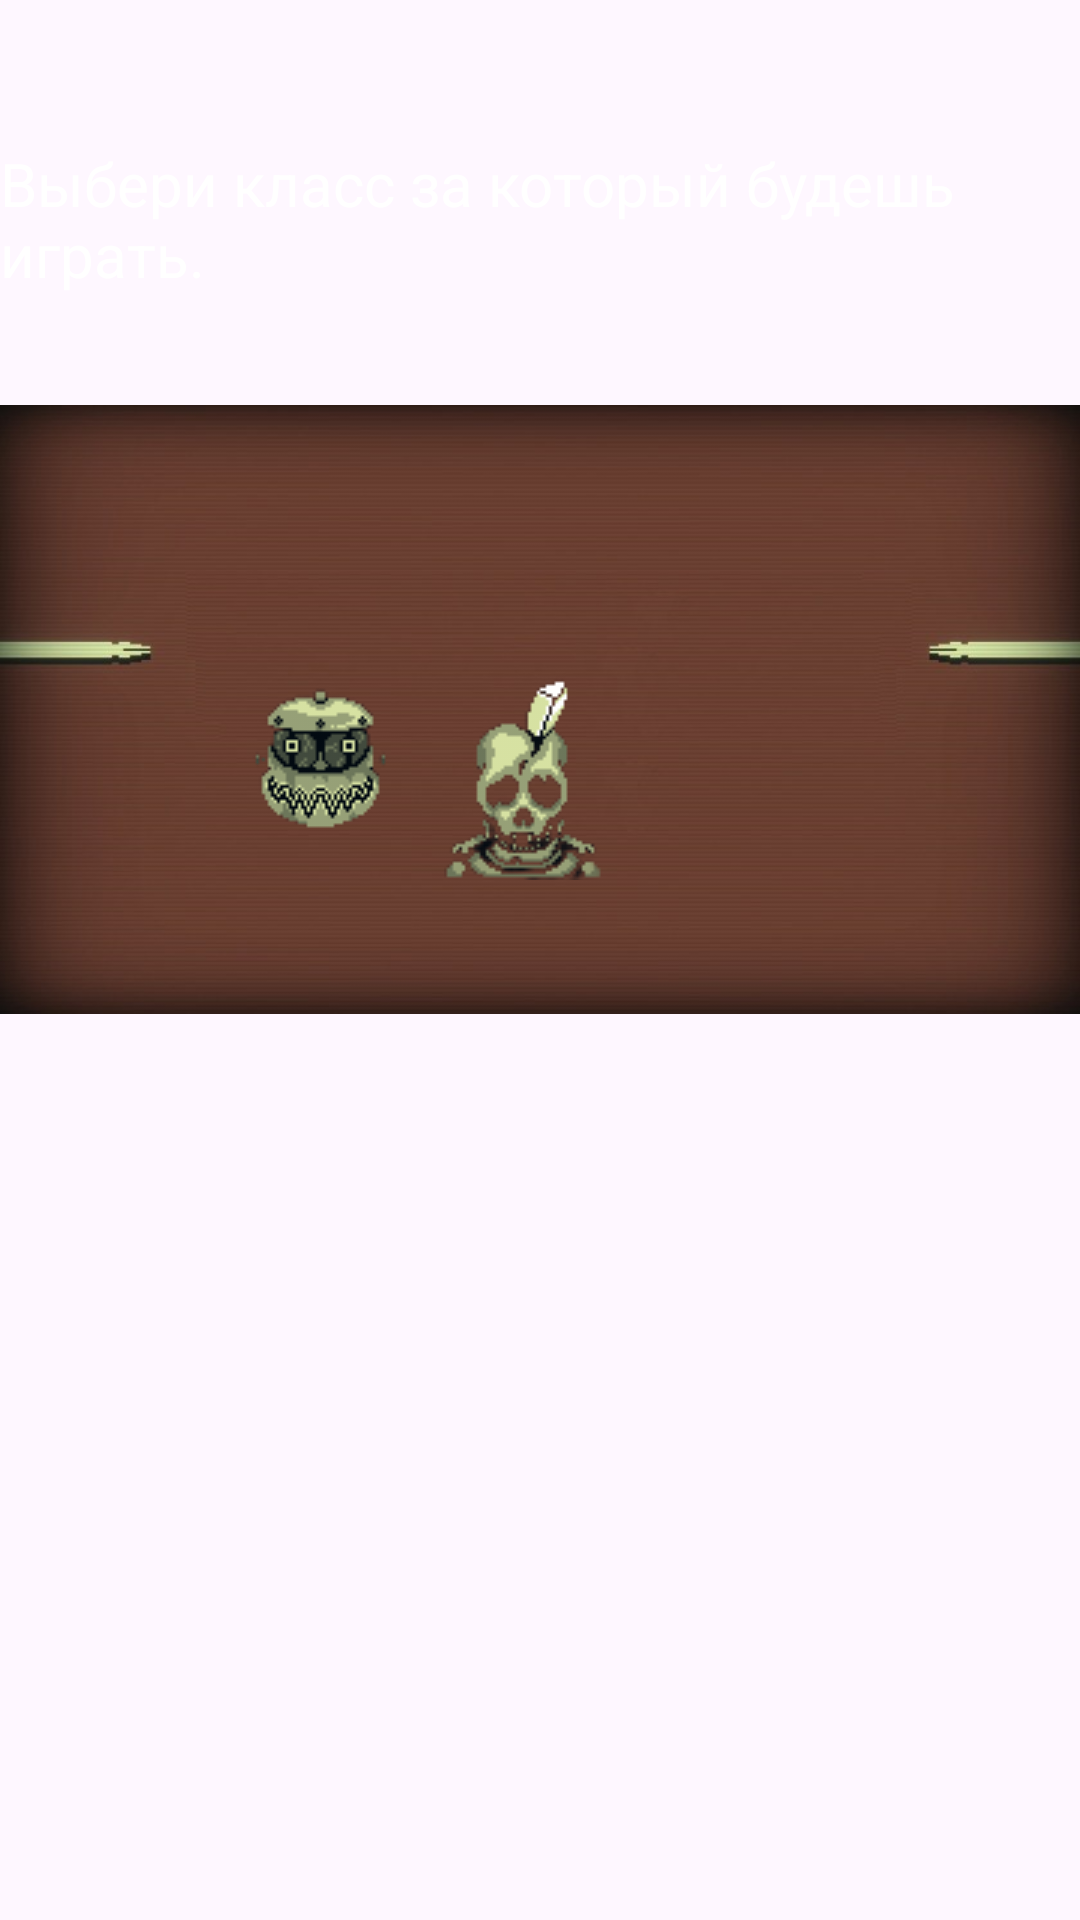

Android layout source for this screen:
<!-- AndroidManifest.xml: application theme Theme.Inscryption -->
<!-- res/layout/activity_hero.xml -->
<?xml version="1.0" encoding="utf-8"?>
<androidx.constraintlayout.widget.ConstraintLayout xmlns:android="http://schemas.android.com/apk/res/android"
    xmlns:app="http://schemas.android.com/apk/res-auto"
    xmlns:tools="http://schemas.android.com/tools"
    android:layout_width="match_parent"
    android:layout_height="match_parent"
    tools:context=".HeroActivity">

    <ImageView
        android:id="@+id/imageView3"
        android:layout_width="wrap_content"
        android:layout_height="wrap_content"
        app:layout_constraintBottom_toBottomOf="parent"
        app:layout_constraintEnd_toEndOf="parent"
        app:layout_constraintHorizontal_bias="0.0"
        app:layout_constraintStart_toStartOf="parent"
        app:layout_constraintTop_toTopOf="parent"
        app:layout_constraintVertical_bias="0.0"
        app:srcCompat="@drawable/fon" />

    <TextView
        android:id="@+id/classTextView"
        android:layout_width="wrap_content"
        android:layout_height="wrap_content"
        android:text="@string/Class"
        android:textColor="#FFFFFF"
        android:textSize="20sp"
        app:layout_constraintBottom_toBottomOf="parent"
        app:layout_constraintEnd_toEndOf="parent"
        app:layout_constraintHorizontal_bias="0.499"
        app:layout_constraintStart_toStartOf="parent"
        app:layout_constraintTop_toTopOf="parent"
        app:layout_constraintVertical_bias="0.081" />

    <ImageButton
        android:id="@+id/robotImageButton"
        android:layout_width="112dp"
        android:layout_height="100dp"
        android:background="#00FFFFFF"
        android:onClick="robot"
        app:layout_constraintBottom_toBottomOf="parent"
        app:layout_constraintEnd_toEndOf="parent"
        app:layout_constraintHorizontal_bias="0.208"
        app:layout_constraintStart_toStartOf="parent"
        app:layout_constraintTop_toTopOf="parent"
        app:layout_constraintVertical_bias="0.376"
        app:srcCompat="@drawable/robot" />

    <ImageButton
        android:id="@+id/sceletonImageButton"
        android:layout_width="110dp"
        android:layout_height="108dp"
        android:background="#00FFFFFF"
        android:onClick="sceleton"
        app:layout_constraintBottom_toBottomOf="parent"
        app:layout_constraintEnd_toEndOf="parent"
        app:layout_constraintHorizontal_bias="0.477"
        app:layout_constraintStart_toStartOf="parent"
        app:layout_constraintTop_toTopOf="parent"
        app:layout_constraintVertical_bias="0.385"
        app:srcCompat="@drawable/sceleton" />

    <ImageButton
        android:id="@+id/wizardImageButton"
        android:layout_width="120dp"
        android:layout_height="106dp"
        android:background="#00FFFFFF"
        android:onClick="wizard"
        app:layout_constraintBottom_toBottomOf="parent"
        app:layout_constraintEnd_toEndOf="parent"
        app:layout_constraintHorizontal_bias="0.75"
        app:layout_constraintStart_toStartOf="parent"
        app:layout_constraintTop_toTopOf="parent"
        app:layout_constraintVertical_bias="0.383"
        app:srcCompat="@drawable/wizard" />

    <TextView
        android:id="@+id/heroTextView"
        android:layout_width="534dp"
        android:layout_height="56dp"
        android:textColor="#FFFFFF"
        app:layout_constraintBottom_toBottomOf="parent"
        app:layout_constraintEnd_toEndOf="parent"
        app:layout_constraintHorizontal_bias="0.497"
        app:layout_constraintStart_toStartOf="parent"
        app:layout_constraintTop_toTopOf="parent"
        app:layout_constraintVertical_bias="0.222" />

    <TextView
        android:id="@+id/heroAboutTextView"
        android:layout_width="518dp"
        android:layout_height="79dp"
        android:textColor="#FFFFFF"
        app:layout_constraintBottom_toBottomOf="parent"
        app:layout_constraintEnd_toEndOf="parent"
        app:layout_constraintHorizontal_bias="0.497"
        app:layout_constraintStart_toStartOf="parent"
        app:layout_constraintTop_toTopOf="parent"
        app:layout_constraintVertical_bias="0.677" />

    <Button
        android:id="@+id/chooseButton"
        android:layout_width="wrap_content"
        android:layout_height="wrap_content"
        android:clickable="false"
        android:onClick="choose"
        android:text="Выбрать"
        android:visibility="invisible"
        app:layout_constraintBottom_toBottomOf="parent"
        app:layout_constraintEnd_toEndOf="parent"
        app:layout_constraintStart_toStartOf="parent"
        app:layout_constraintTop_toTopOf="parent"
        app:layout_constraintVertical_bias="0.872" />

</androidx.constraintlayout.widget.ConstraintLayout>
<!-- resources referenced by this layout -->
<resources>
  <!-- drawable fon: jpg bitmap (drawable, 57206 bytes) -->
  <!-- drawable robot: png bitmap (drawable, 1190 bytes) -->
  <!-- drawable sceleton: png bitmap (drawable, 2405 bytes) -->
  <string name="Class">Выбери класс за который будешь играть.</string>
  <style name="Theme.Inscryption" parent="Base.Theme.Inscryption" />
  <style name="Base.Theme.Inscryption" parent="Theme.Material3.DayNight.NoActionBar">
          
          
      </style>
</resources>
